The GitHub repository akiraraihaan/skripsi_final contains a labelled image folder "yolo_dataset" with 10 categories: severe vibration, full load production, natural flowing, pump leakage, collide pump and vibration, gas influence, gas influence and vibration, insufficient liquid supply and vibration, severe insufficient liquid supply, vibration. Examples follow, each with its label.

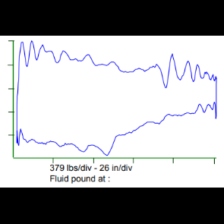
Label: gas influence and vibration

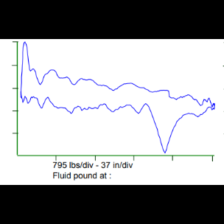
Label: severe vibration

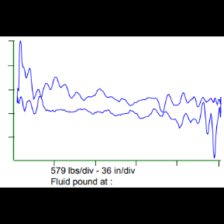
Label: natural flowing

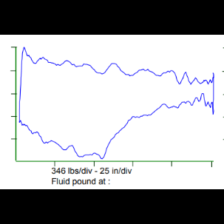
Label: insufficient liquid supply and vibration

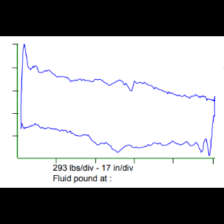
Label: pump leakage

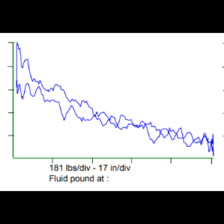
Label: collide pump and vibration
